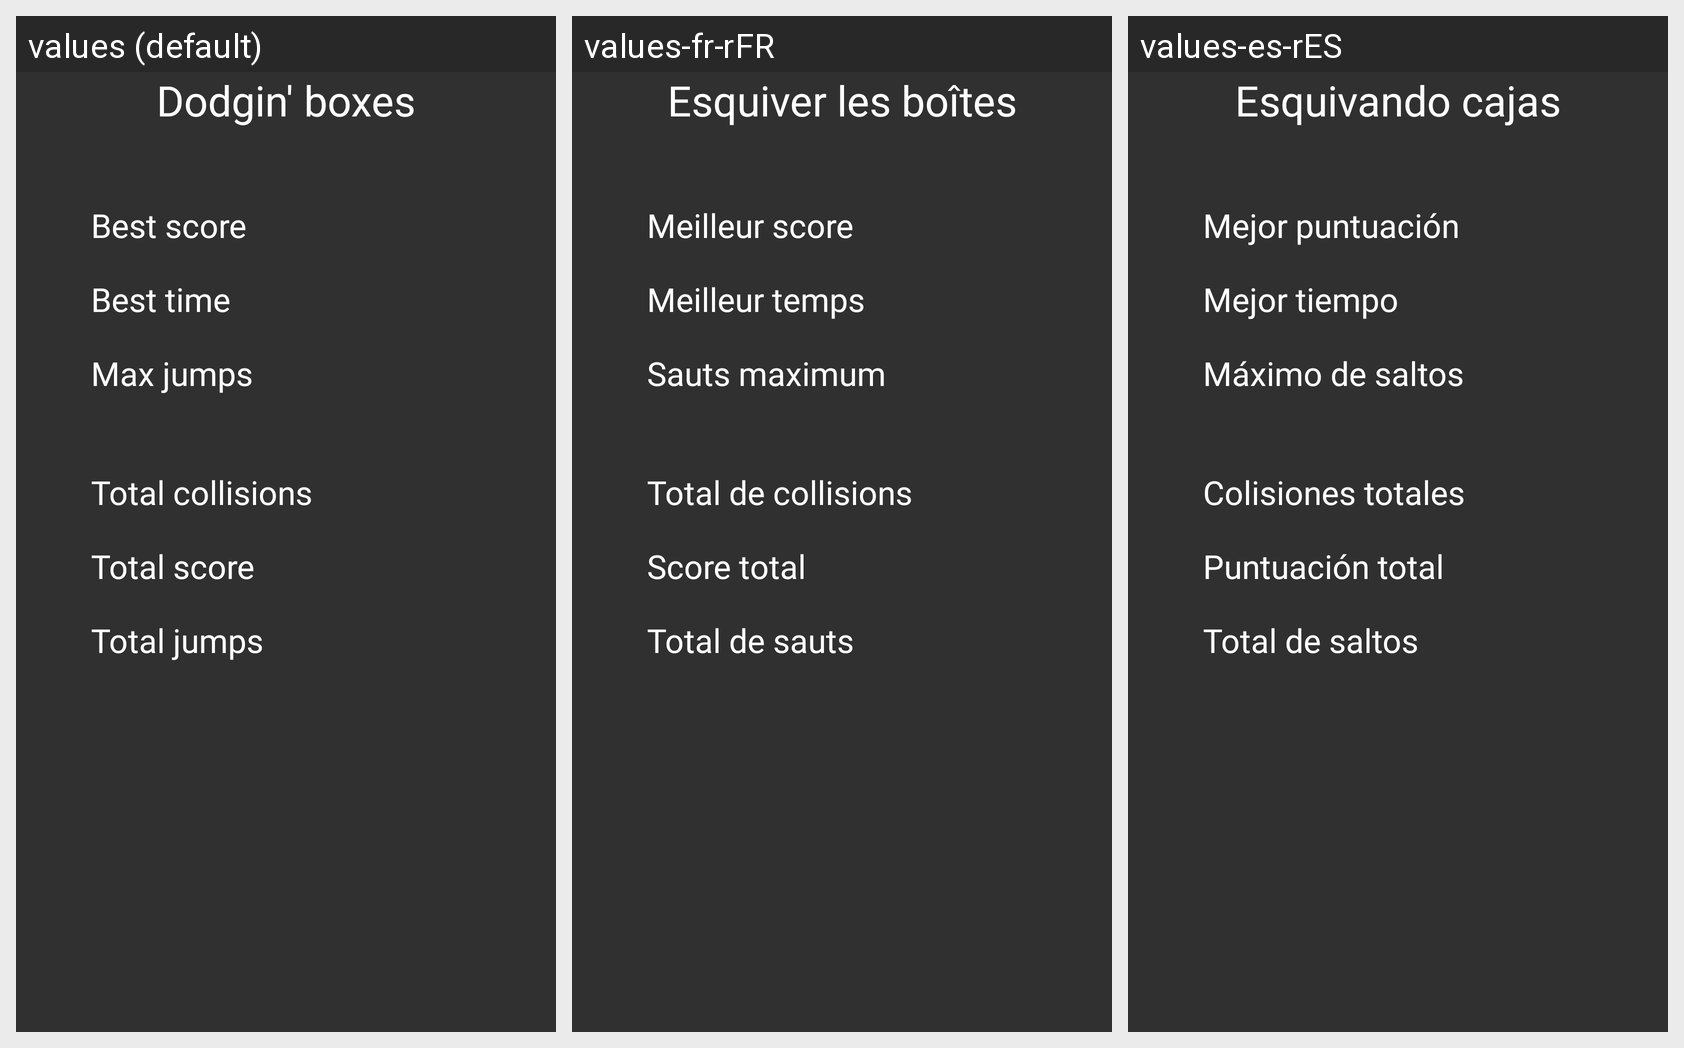

Here is an Android app screen in its default locale and in the app's own translations. Write out the translated-string differences for the strings that appear on this screen.
Android screen res/layout/fragment_tab1.xml rendered under 3 locales, left to right: values (default), values-fr-rFR, values-es-rES. Device: Nexus 5 (rendered at 1080×1920; each locale shown at half size, 540×960, under a caption strip naming it); theme Theme.AppCompat.NoActionBar.
Strings drawn on this screen, with the default value and each locale's value (text and hints the layout hard-codes, and strings that could not be matched under every locale, appear in the picture but are not listed):

gamemode1
  values: Dodgin' boxes
  values-fr-rFR: Esquiver les boîtes
  values-es-rES: Esquivando cajas

best_score
  values: Best score
  values-fr-rFR: Meilleur score
  values-es-rES: Mejor puntuación

best_time
  values: Best time
  values-fr-rFR: Meilleur temps
  values-es-rES: Mejor tiempo

max_jumps
  values: Max jumps
  values-fr-rFR: Sauts maximum
  values-es-rES: Máximo de saltos

total_collisions
  values: Total collisions
  values-fr-rFR: Total de collisions
  values-es-rES: Colisiones totales

total_score
  values: Total score
  values-fr-rFR: Score total
  values-es-rES: Puntuación total

total_jumps
  values: Total jumps
  values-fr-rFR: Total de sauts
  values-es-rES: Total de saltos
